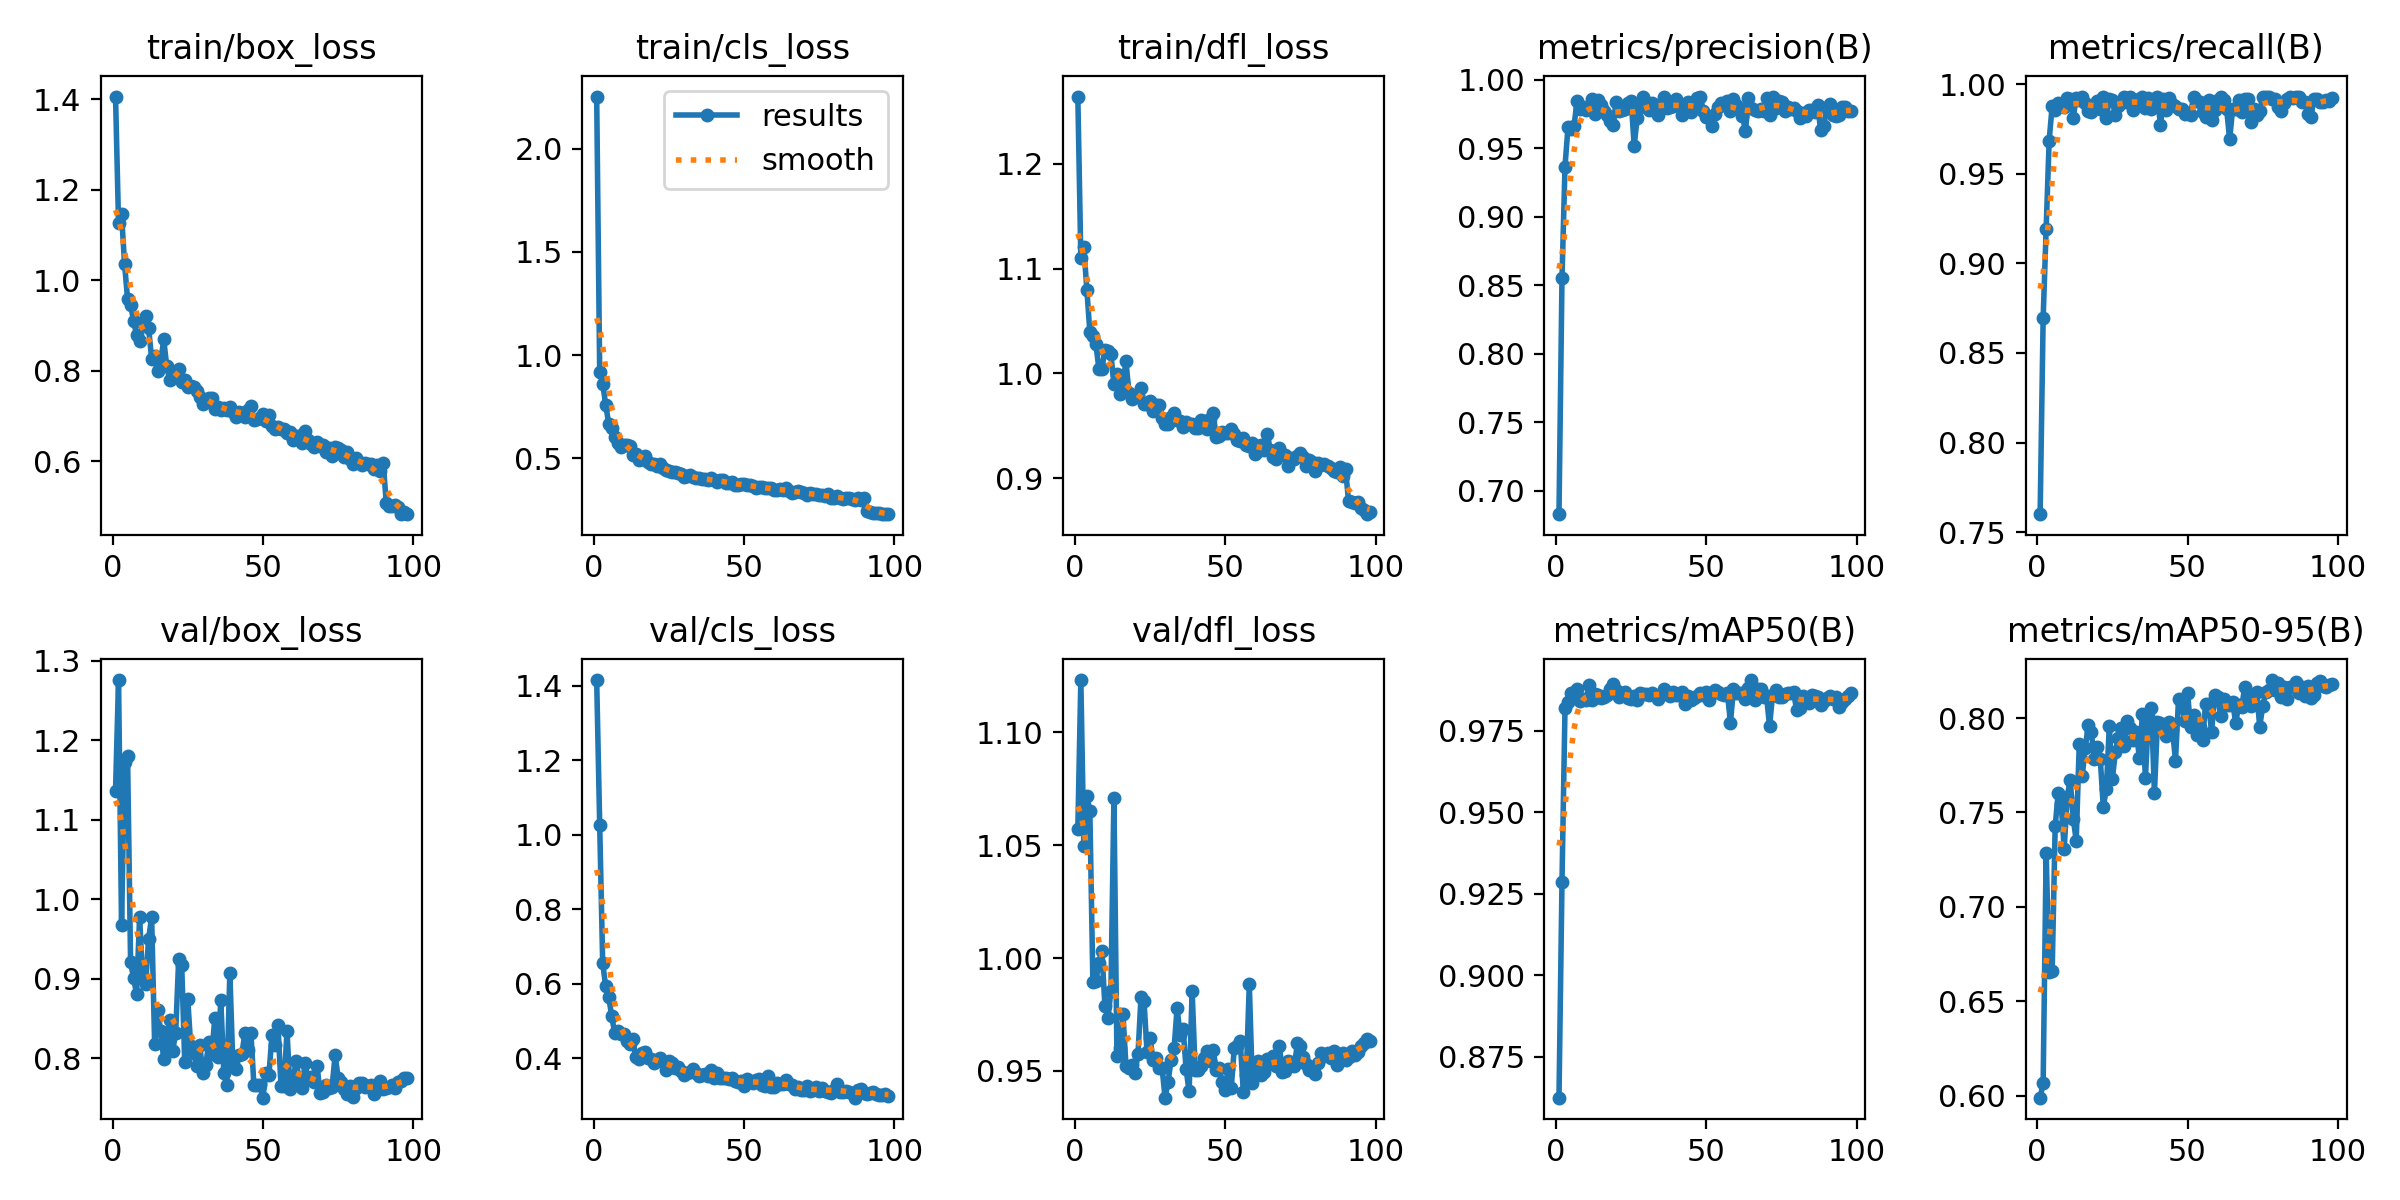

The data file committed next to this chart (first rows):
epoch, time, train/box_loss, train/cls_loss, train/dfl_loss, metrics/precision(B), metrics/recall(B), metrics/mAP50(B), metrics/mAP50-95(B), val/box_loss, val/cls_loss, val/dfl_loss, lr/pg0, lr/pg1, lr/pg2
1, 15.08, 1.406, 2.252, 1.264, 0.683, 0.7601, 0.8624, 0.599, 1.137, 1.415, 1.057, 0.0003246, 0.0003246, 0.06787
2, 22.44, 1.126, 0.9171, 1.11, 0.8554, 0.8693, 0.9287, 0.6067, 1.276, 1.028, 1.123, 0.0006514, 0.0006514, 0.03486
3, 29.82, 1.146, 0.8617, 1.12, 0.9366, 0.9192, 0.9819, 0.7287, 0.9679, 0.6553, 1.05, 0.0009716, 0.0009716, 0.001849
4, 37.25, 1.036, 0.7593, 1.08, 0.9657, 0.9685, 0.984, 0.6657, 1.173, 0.5932, 1.072, 0.0009703, 0.0009703, 0.0009703
5, 44.16, 0.9584, 0.6688, 1.039, 0.9638, 0.9878, 0.9868, 0.6659, 1.18, 0.5656, 1.065, 0.0009604, 0.0009604, 0.0009604
6, 51.26, 0.9454, 0.6455, 1.036, 0.9665, 0.9858, 0.9867, 0.7426, 0.9212, 0.5129, 0.9896, 0.0009505, 0.0009505, 0.0009505
7, 58.5, 0.9109, 0.6042, 1.028, 0.9842, 0.9892, 0.988, 0.7603, 0.9009, 0.4682, 0.99, 0.0009406, 0.0009406, 0.0009406
8, 66.01, 0.8782, 0.5768, 1.005, 0.9786, 0.9887, 0.9843, 0.7543, 0.8809, 0.475, 0.9977, 0.0009307, 0.0009307, 0.0009307
9, 73.15, 0.865, 0.5553, 1.004, 0.98, 0.9874, 0.9847, 0.7308, 0.9775, 0.467, 1.003, 0.0009208, 0.0009208, 0.0009208
10, 80.11, 0.9064, 0.5653, 1.022, 0.9781, 0.992, 0.9846, 0.7584, 0.9002, 0.465, 0.9788, 0.0009109, 0.0009109, 0.0009109
11, 87.49, 0.9214, 0.564, 1.021, 0.9785, 0.9916, 0.989, 0.7671, 0.893, 0.4469, 0.9733, 0.000901, 0.000901, 0.000901
12, 94.89, 0.894, 0.5608, 1.018, 0.9858, 0.9812, 0.9844, 0.7467, 0.9505, 0.4378, 0.9855, 0.0008911, 0.0008911, 0.0008911
13, 102, 0.8267, 0.5183, 0.9897, 0.9748, 0.9923, 0.9863, 0.7351, 0.9778, 0.4522, 1.071, 0.0008812, 0.0008812, 0.0008812
14, 109.2, 0.8325, 0.5206, 0.999, 0.985, 0.9908, 0.9861, 0.786, 0.8178, 0.4035, 0.9565, 0.0008713, 0.0008713, 0.0008713
15, 116.6, 0.8002, 0.4948, 0.9803, 0.9819, 0.993, 0.985, 0.7695, 0.8607, 0.3977, 0.96, 0.0008614, 0.0008614, 0.0008614
16, 124.1, 0.8139, 0.4996, 0.9899, 0.9775, 0.9895, 0.9854, 0.7841, 0.8343, 0.4146, 0.9752, 0.0008515, 0.0008515, 0.0008515
17, 131.8, 0.8704, 0.51, 1.011, 0.9746, 0.9849, 0.9861, 0.7963, 0.7995, 0.4175, 0.9522, 0.0008416, 0.0008416, 0.0008416
18, 139.6, 0.811, 0.485, 0.9816, 0.9699, 0.9843, 0.9877, 0.7928, 0.8202, 0.401, 0.9514, 0.0008317, 0.0008317, 0.0008317
19, 147.5, 0.7792, 0.4746, 0.9753, 0.9669, 0.9875, 0.9895, 0.7781, 0.8479, 0.3975, 0.9526, 0.0008218, 0.0008218, 0.0008218
20, 155.4, 0.7937, 0.4734, 0.9776, 0.9838, 0.9907, 0.9875, 0.7845, 0.8093, 0.3875, 0.9493, 0.0008119, 0.0008119, 0.0008119
21, 163.1, 0.7942, 0.4637, 0.9787, 0.9775, 0.9861, 0.9853, 0.7782, 0.8324, 0.3956, 0.9574, 0.000802, 0.000802, 0.000802
22, 170.6, 0.8032, 0.4716, 0.9859, 0.9778, 0.993, 0.9864, 0.7528, 0.9254, 0.4025, 0.9829, 0.0007921, 0.0007921, 0.0007921
23, 178.2, 0.7749, 0.4526, 0.971, 0.9787, 0.9811, 0.9869, 0.7624, 0.9174, 0.391, 0.981, 0.0007822, 0.0007822, 0.0007822
24, 185.7, 0.7799, 0.4426, 0.9712, 0.9834, 0.9914, 0.9852, 0.7957, 0.7954, 0.3694, 0.9585, 0.0007723, 0.0007723, 0.0007723
25, 193, 0.7645, 0.4383, 0.9735, 0.9848, 0.9909, 0.9847, 0.7676, 0.875, 0.3936, 0.9647, 0.0007624, 0.0007624, 0.0007624
26, 200.2, 0.7667, 0.4352, 0.9637, 0.9519, 0.9827, 0.9857, 0.7818, 0.8154, 0.3881, 0.9546, 0.0007525, 0.0007525, 0.0007525
27, 208.2, 0.7641, 0.4356, 0.9695, 0.9724, 0.9878, 0.9845, 0.7895, 0.8062, 0.3754, 0.956, 0.0007426, 0.0007426, 0.0007426
28, 215.5, 0.7548, 0.4304, 0.97, 0.9805, 0.9895, 0.9867, 0.7947, 0.7897, 0.376, 0.9515, 0.0007327, 0.0007327, 0.0007327
29, 223.1, 0.7414, 0.4227, 0.9577, 0.9874, 0.993, 0.9863, 0.7854, 0.8166, 0.3669, 0.9515, 0.0007228, 0.0007228, 0.0007228
30, 230.6, 0.7274, 0.4108, 0.9517, 0.9837, 0.9901, 0.9862, 0.7985, 0.7813, 0.3552, 0.9382, 0.0007129, 0.0007129, 0.0007129
31, 238.5, 0.731, 0.4163, 0.9516, 0.9783, 0.993, 0.9859, 0.7945, 0.7916, 0.3598, 0.9451, 0.000703, 0.000703, 0.000703
32, 246.6, 0.7408, 0.4192, 0.9582, 0.9829, 0.9857, 0.9866, 0.7886, 0.82, 0.3645, 0.9548, 0.0006931, 0.0006931, 0.0006931
33, 254.1, 0.7407, 0.4114, 0.9624, 0.9816, 0.9891, 0.9862, 0.7924, 0.8048, 0.3711, 0.96, 0.0006832, 0.0006832, 0.0006832
34, 261.4, 0.7165, 0.4046, 0.9557, 0.9746, 0.9916, 0.9847, 0.7789, 0.8507, 0.3615, 0.9779, 0.0006733, 0.0006733, 0.0006733
35, 269, 0.7201, 0.4037, 0.9546, 0.9822, 0.993, 0.9859, 0.8021, 0.802, 0.354, 0.966, 0.0006634, 0.0006634, 0.0006634
36, 276.7, 0.7143, 0.3983, 0.9485, 0.9878, 0.9865, 0.9879, 0.7682, 0.8731, 0.3566, 0.9688, 0.0006535, 0.0006535, 0.0006535
37, 285.4, 0.717, 0.3998, 0.9534, 0.9792, 0.9922, 0.9869, 0.8009, 0.7812, 0.3581, 0.9507, 0.0006436, 0.0006436, 0.0006436
38, 293.1, 0.7131, 0.3964, 0.9516, 0.9798, 0.9859, 0.9856, 0.8051, 0.7662, 0.3541, 0.9409, 0.0006337, 0.0006337, 0.0006337
39, 301, 0.7208, 0.4042, 0.9519, 0.9811, 0.9914, 0.9869, 0.7605, 0.9078, 0.3701, 0.9855, 0.0006238, 0.0006238, 0.0006238
40, 308.9, 0.7089, 0.3946, 0.9482, 0.9858, 0.9926, 0.9859, 0.7979, 0.7924, 0.3481, 0.9505, 0.0006139, 0.0006139, 0.0006139
41, 316.8, 0.6976, 0.3842, 0.948, 0.9823, 0.9771, 0.9859, 0.7975, 0.7869, 0.3599, 0.9504, 0.000604, 0.000604, 0.000604
42, 325.8, 0.7098, 0.3964, 0.9551, 0.9745, 0.9914, 0.987, 0.7953, 0.804, 0.3489, 0.9524, 0.0005941, 0.0005941, 0.0005941
43, 333.7, 0.7075, 0.3973, 0.9542, 0.982, 0.9857, 0.9833, 0.7907, 0.8058, 0.3466, 0.9555, 0.0005842, 0.0005842, 0.0005842
44, 342.4, 0.6984, 0.3791, 0.9469, 0.9841, 0.9925, 0.9857, 0.7979, 0.8313, 0.3466, 0.9588, 0.0005743, 0.0005743, 0.0005743
45, 350.9, 0.7123, 0.3834, 0.9569, 0.9767, 0.9889, 0.9844, 0.7938, 0.8103, 0.3455, 0.9542, 0.0005644, 0.0005644, 0.0005644
46, 358.9, 0.721, 0.3865, 0.9618, 0.9815, 0.9875, 0.9851, 0.7774, 0.8324, 0.3468, 0.9595, 0.0005545, 0.0005545, 0.0005545
47, 366.7, 0.6904, 0.3725, 0.9396, 0.9865, 0.9863, 0.9858, 0.81, 0.7663, 0.3403, 0.9503, 0.0005446, 0.0005446, 0.0005446
48, 374.7, 0.6927, 0.3694, 0.9401, 0.9872, 0.9859, 0.9866, 0.8094, 0.7658, 0.3373, 0.9512, 0.0005347, 0.0005347, 0.0005347
49, 382.3, 0.6947, 0.3756, 0.9444, 0.9771, 0.9833, 0.986, 0.7984, 0.7664, 0.3385, 0.9452, 0.0005248, 0.0005248, 0.0005248
50, 390, 0.7048, 0.3752, 0.9433, 0.9732, 0.9837, 0.9869, 0.8135, 0.7504, 0.3266, 0.9415, 0.0005149, 0.0005149, 0.0005149
51, 397.7, 0.6898, 0.3694, 0.9426, 0.9723, 0.9829, 0.9845, 0.7954, 0.7817, 0.3458, 0.9509, 0.000505, 0.000505, 0.000505
52, 406.1, 0.7022, 0.3713, 0.9471, 0.9666, 0.993, 0.9866, 0.8015, 0.7793, 0.3361, 0.9424, 0.0004951, 0.0004951, 0.0004951
53, 413.9, 0.6788, 0.3687, 0.9418, 0.9749, 0.9907, 0.9874, 0.7913, 0.829, 0.3335, 0.96, 0.0004852, 0.0004852, 0.0004852
54, 421.6, 0.6719, 0.3578, 0.9366, 0.9805, 0.9902, 0.9871, 0.7953, 0.8164, 0.3414, 0.9609, 0.0004753, 0.0004753, 0.0004753
55, 429.3, 0.6748, 0.3605, 0.9357, 0.9827, 0.9847, 0.9865, 0.7882, 0.8422, 0.3446, 0.9632, 0.0004654, 0.0004654, 0.0004654
56, 437, 0.6708, 0.3628, 0.9381, 0.9819, 0.9818, 0.9859, 0.8075, 0.7653, 0.3292, 0.9408, 0.0004555, 0.0004555, 0.0004555
57, 444.8, 0.6722, 0.3591, 0.9318, 0.9846, 0.9913, 0.9866, 0.8075, 0.7647, 0.3271, 0.9484, 0.0004456, 0.0004456, 0.0004456
58, 455.7, 0.6619, 0.3549, 0.9307, 0.9771, 0.9797, 0.9775, 0.7926, 0.8347, 0.353, 0.9885, 0.0004357, 0.0004357, 0.0004357
59, 464.2, 0.6656, 0.3568, 0.9333, 0.9857, 0.9856, 0.9878, 0.8124, 0.7619, 0.323, 0.9446, 0.0004258, 0.0004258, 0.0004258
60, 472.5, 0.6459, 0.3455, 0.9235, 0.9813, 0.991, 0.9867, 0.8114, 0.7692, 0.323, 0.9487, 0.0004159, 0.0004159, 0.0004159
... 38 more rows
